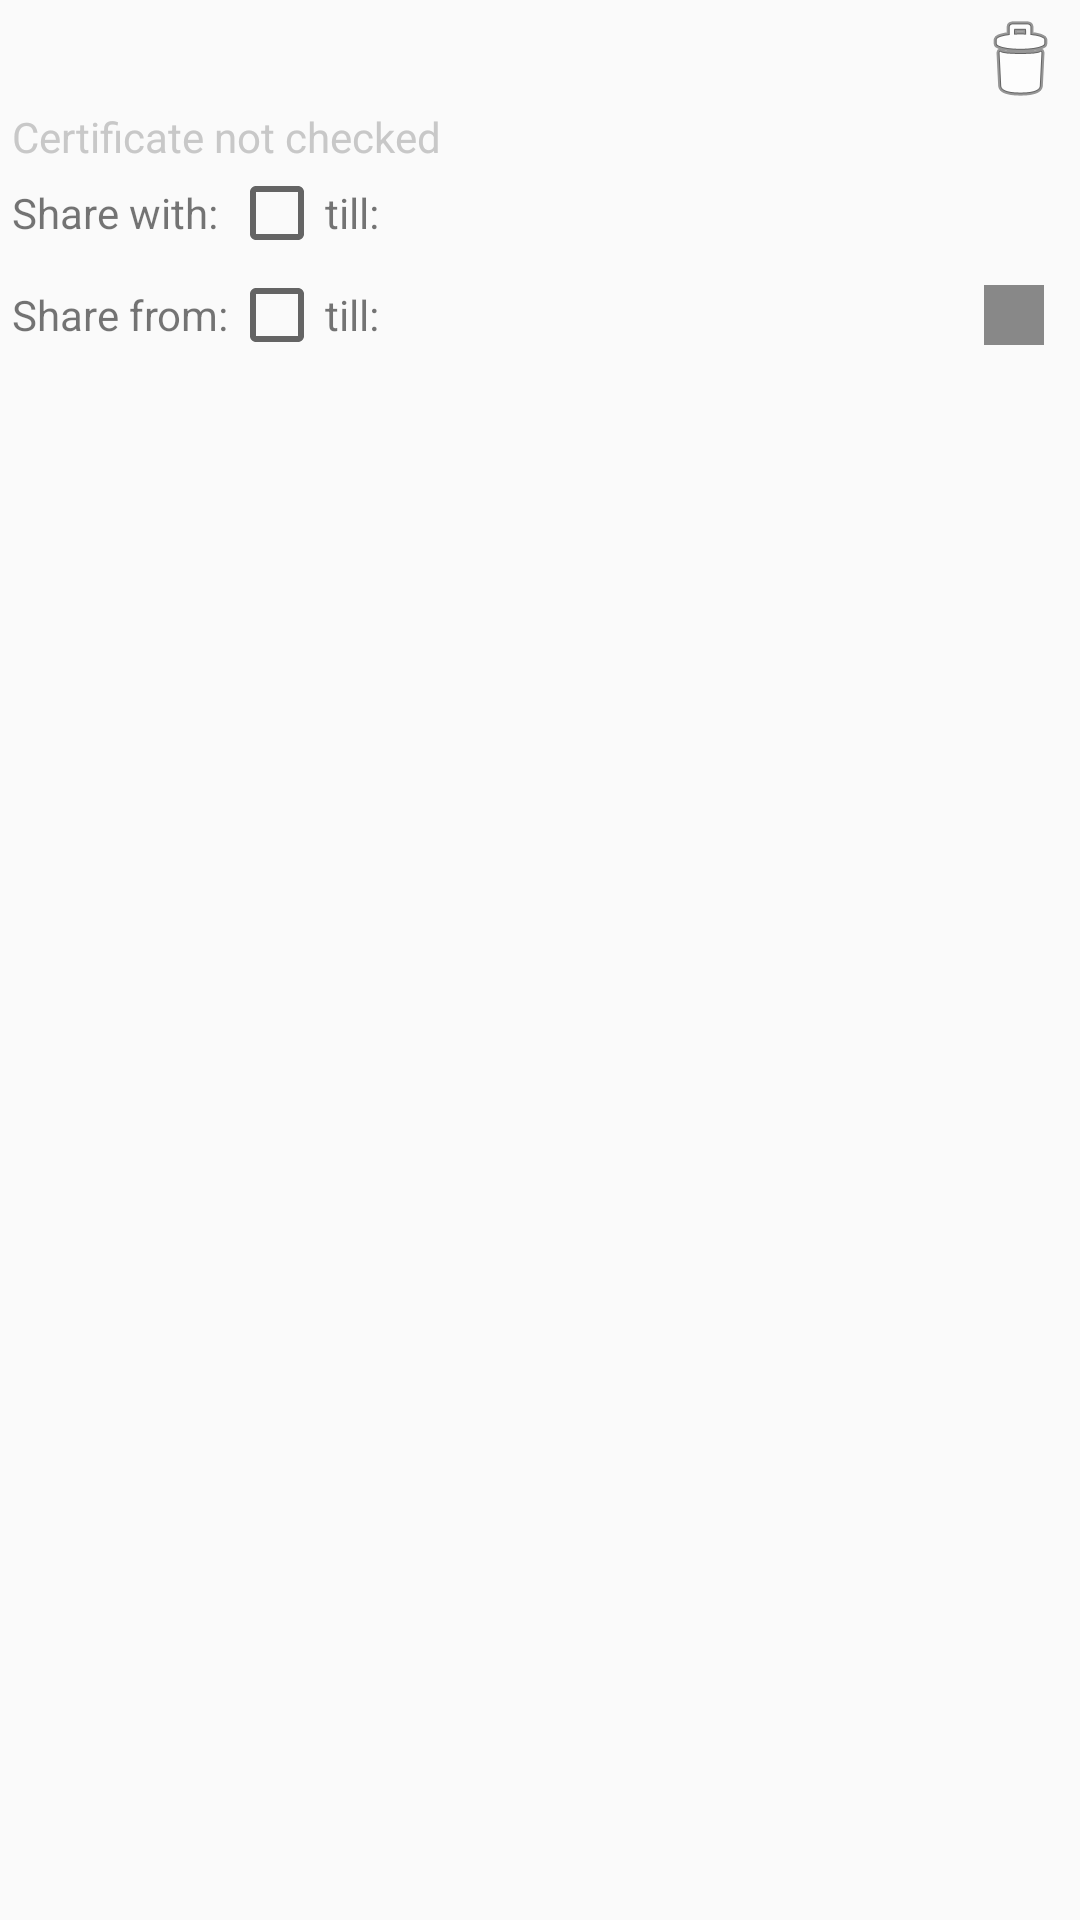

Layout XML and referenced resources for this Android screen:
<!-- AndroidManifest.xml: application theme AppFullScreenTheme -->
<!-- res/layout/shareloc_person_other.xml -->
<?xml version="1.0" encoding="utf-8"?>

<LinearLayout xmlns:android="http://schemas.android.com/apk/res/android"
    xmlns:tools="http://schemas.android.com/tools"
    android:layout_width="match_parent"
    android:layout_height="wrap_content"
    android:orientation="vertical"
    android:padding="4dp">

    <LinearLayout
        android:layout_width="match_parent"
        android:layout_height="wrap_content"
        android:orientation="horizontal"
        android:gravity="center_vertical"
        android:layout_marginTop="0dp">
        <TextView
            android:id="@+id/tvPersonEmail"
            android:layout_width="wrap_content"
            android:layout_height="wrap_content"
            android:text=""
            android:textStyle="bold"
            android:textSize="16sp"
            android:paddingStart="8dp"
            android:paddingTop="3dp"
            android:paddingEnd="8dp"
            android:paddingBottom="3dp"/>
        <Space
            android:layout_width="0dp"
            android:layout_height="wrap_content"
            android:layout_weight="1"/>
        <ImageButton
            android:id="@+id/btnRemoveItem"
            android:layout_width="wrap_content"
            android:layout_height="wrap_content"
            android:background="?attr/selectableItemBackgroundBorderless"
            android:contentDescription="Delete"
            android:src="@android:drawable/ic_menu_delete"
            tools:ignore="HardcodedText"
            />
    </LinearLayout>

    <TextView
        android:id="@+id/tvCertValidity"
        android:layout_width="match_parent"
        android:layout_height="wrap_content"
        android:text="Certificate not checked"
        android:textColor="@color/CC_GRAY200"
        android:layout_marginBottom="0dp"
        tools:ignore="HardcodedText" />

    <LinearLayout
        android:layout_width="match_parent"
        android:layout_height="wrap_content"
        android:orientation="horizontal"
        android:gravity="center_vertical"
        android:layout_marginTop="0dp">

        <RelativeLayout
            android:layout_width="wrap_content"
            android:layout_height="wrap_content">
            <TextView
                android:layout_width="wrap_content"
                android:layout_height="wrap_content"
                android:text="Share with:"
                tools:ignore="HardcodedText"/>
            <TextView
                android:layout_width="wrap_content"
                android:layout_height="wrap_content"
                android:visibility="invisible"
                android:text="Share from:"
                tools:ignore="HardcodedText"/>
        </RelativeLayout>


        <CheckBox
            android:id="@+id/cbShareWithOn"
            android:layout_width="wrap_content"
            android:layout_height="wrap_content"
            android:layout_marginStart="0dp" />

        <TextView
            android:layout_width="wrap_content"
            android:layout_height="wrap_content"
            android:text="till:"
            android:layout_marginEnd="5dp"
            tools:ignore="HardcodedText"
            />
        <TextView
            android:id="@+id/tvShareWithUntil"
            android:layout_width="wrap_content"
            android:layout_height="wrap_content"
            android:paddingStart="8dp"
            android:paddingTop="3dp"
            android:paddingEnd="8dp"
            android:paddingBottom="3dp"
            tools:ignore="HardcodedText"
            />
        <Space
            android:layout_width="0dp"
            android:layout_height="wrap_content"
            android:layout_weight="1" />
        <View
            android:layout_width="20dp"
            android:layout_height="20dp"
            android:layout_marginEnd="8dp"/>

    </LinearLayout>
    <LinearLayout
        android:layout_width="match_parent"
        android:layout_height="wrap_content"
        android:orientation="horizontal"
        android:gravity="center_vertical"
        android:layout_marginTop="0dp">

        <TextView
            android:layout_width="wrap_content"
            android:layout_height="wrap_content"
            android:text="Share from:"
            tools:ignore="HardcodedText"
            />

        <CheckBox
            android:id="@+id/cbShareFromOn"
            android:layout_width="wrap_content"
            android:layout_height="wrap_content"
            android:layout_marginStart="0dp" />

        <TextView
            android:layout_width="wrap_content"
            android:layout_height="wrap_content"
            android:text="till:"
            android:layout_marginEnd="5dp"
            tools:ignore="HardcodedText"
            />
        <TextView
            android:id="@+id/tvShareFromUntil"
            android:layout_width="wrap_content"
            android:layout_height="wrap_content"
            android:paddingStart="8dp"
            android:paddingTop="3dp"
            android:paddingEnd="8dp"
            android:paddingBottom="3dp"
            />
        <Space
            android:layout_width="0dp"
            android:layout_height="wrap_content"
            android:layout_weight="1" />
        <RelativeLayout
            android:id="@+id/viewColorPreviewParent"
            android:layout_width="wrap_content"
            android:layout_height="wrap_content">
            <View
                android:id="@+id/viewColorPreview"
                android:layout_width="20dp"
                android:layout_height="20dp"
                android:layout_margin="8dp"
                android:background="#888888" />
        </RelativeLayout>

    </LinearLayout>

</LinearLayout>
<!-- resources referenced by this layout -->
<resources>
  <color name="CC_GRAY200">#FFC8C8C8</color>
  <style name="AppFullScreenTheme" parent="Theme.AppCompat.Light.NoActionBar">
          <item name="android:windowNoTitle">true</item>
          <item name="android:windowActionBar">false</item>
          <item name="android:windowFullscreen">false</item>
          <item name="android:windowContentOverlay">@null</item>
      </style>
</resources>
